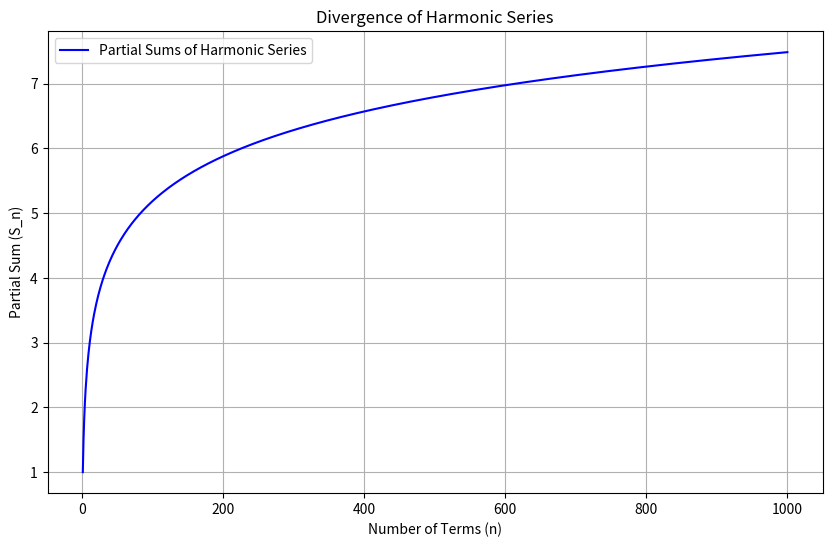

Recreate this plot in Python.
import matplotlib.pyplot as plt

n_terms = 1000  # Number of terms to consider
partial_sums = []
current_sum = 0

for n in range(1, n_terms + 1):
    current_sum += 1 / n
    partial_sums.append(current_sum)

# Plotting
plt.figure(figsize=(10, 6))
plt.plot(range(1, n_terms + 1), partial_sums, label='Partial Sums of Harmonic Series', color='blue')
plt.xlabel('Number of Terms (n)')
plt.ylabel('Partial Sum (S_n)')
plt.title('Divergence of Harmonic Series')
plt.grid(True)
plt.legend()
plt.show()
